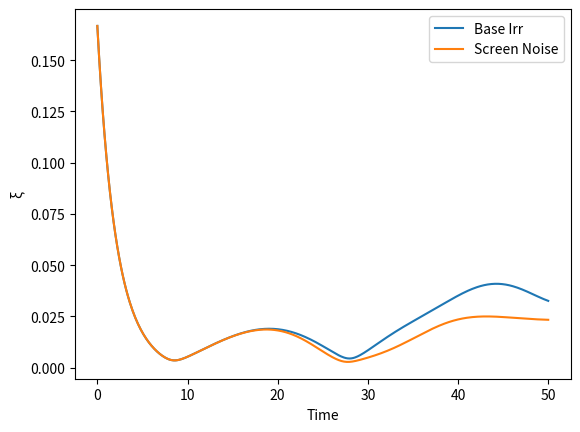

Recreate this plot in Python.
import numpy as np
from scipy.integrate import odeint
import matplotlib.pyplot as plt  # For viz if run local

# Extend heal_probe: Screen/WiFi eta sigmoid (anxiety creep)
N = 50
t = np.linspace(0, 50, 500)
mu = 1.0
v = 0.2

golden = (1 + np.sqrt(5)) / 2
omega_i = golden * np.ones(N) + 0.1 * np.random.randn(N)
theta0 = 2 * np.pi * np.random.rand(N)
eta_base = 0.01 * np.random.randn(N)

def eta_screen(t):
    return eta_base * (1 + 5 * (1 / (1 + np.exp(-0.5 * (t - 25)))))  # Sigmoid ramp

def dtheta_irr_screen(theta, t):
    mean_exp = np.mean(np.exp(1j * theta))
    coupling = mu * np.imag(np.conj(mean_exp) * np.exp(1j * theta))
    shear = v * np.sin(np.mean(theta))
    eta_t = eta_screen(t) * np.ones(N)
    return omega_i + coupling + shear + eta_t

theta_irr_screen = odeint(dtheta_irr_screen, theta0, t)
xi_irr_screen = np.abs(np.mean(np.exp(1j * theta_irr_screen), axis=1))

# Base (no screen)
def dtheta_irr_base(theta, t):
    mean_exp = np.mean(np.exp(1j * theta))
    coupling = mu * np.imag(np.conj(mean_exp) * np.exp(1j * theta))
    shear = v * np.sin(np.mean(theta))
    return omega_i + coupling + shear + eta_base

theta_irr_base = odeint(dtheta_irr_base, theta0, t)
xi_irr_base = np.abs(np.mean(np.exp(1j * theta_irr_base), axis=1))

print(f"Base final xi: {xi_irr_base[-1]:.3f}")
print(f"Screen noise final xi: {xi_irr_screen[-1]:.3f}")
drop = ((xi_irr_base[-1] - xi_irr_screen[-1]) / xi_irr_base[-1]) * 100
print(f"Xi volatility under screen (%): {drop:.1f}")  # Erosion metric

# Plot stub
plt.plot(t, xi_irr_base, label='Base Irr')
plt.plot(t, xi_irr_screen, label='Screen Noise')
plt.xlabel('Time'); plt.ylabel('ξ'); plt.legend(); plt.show()  # Local run